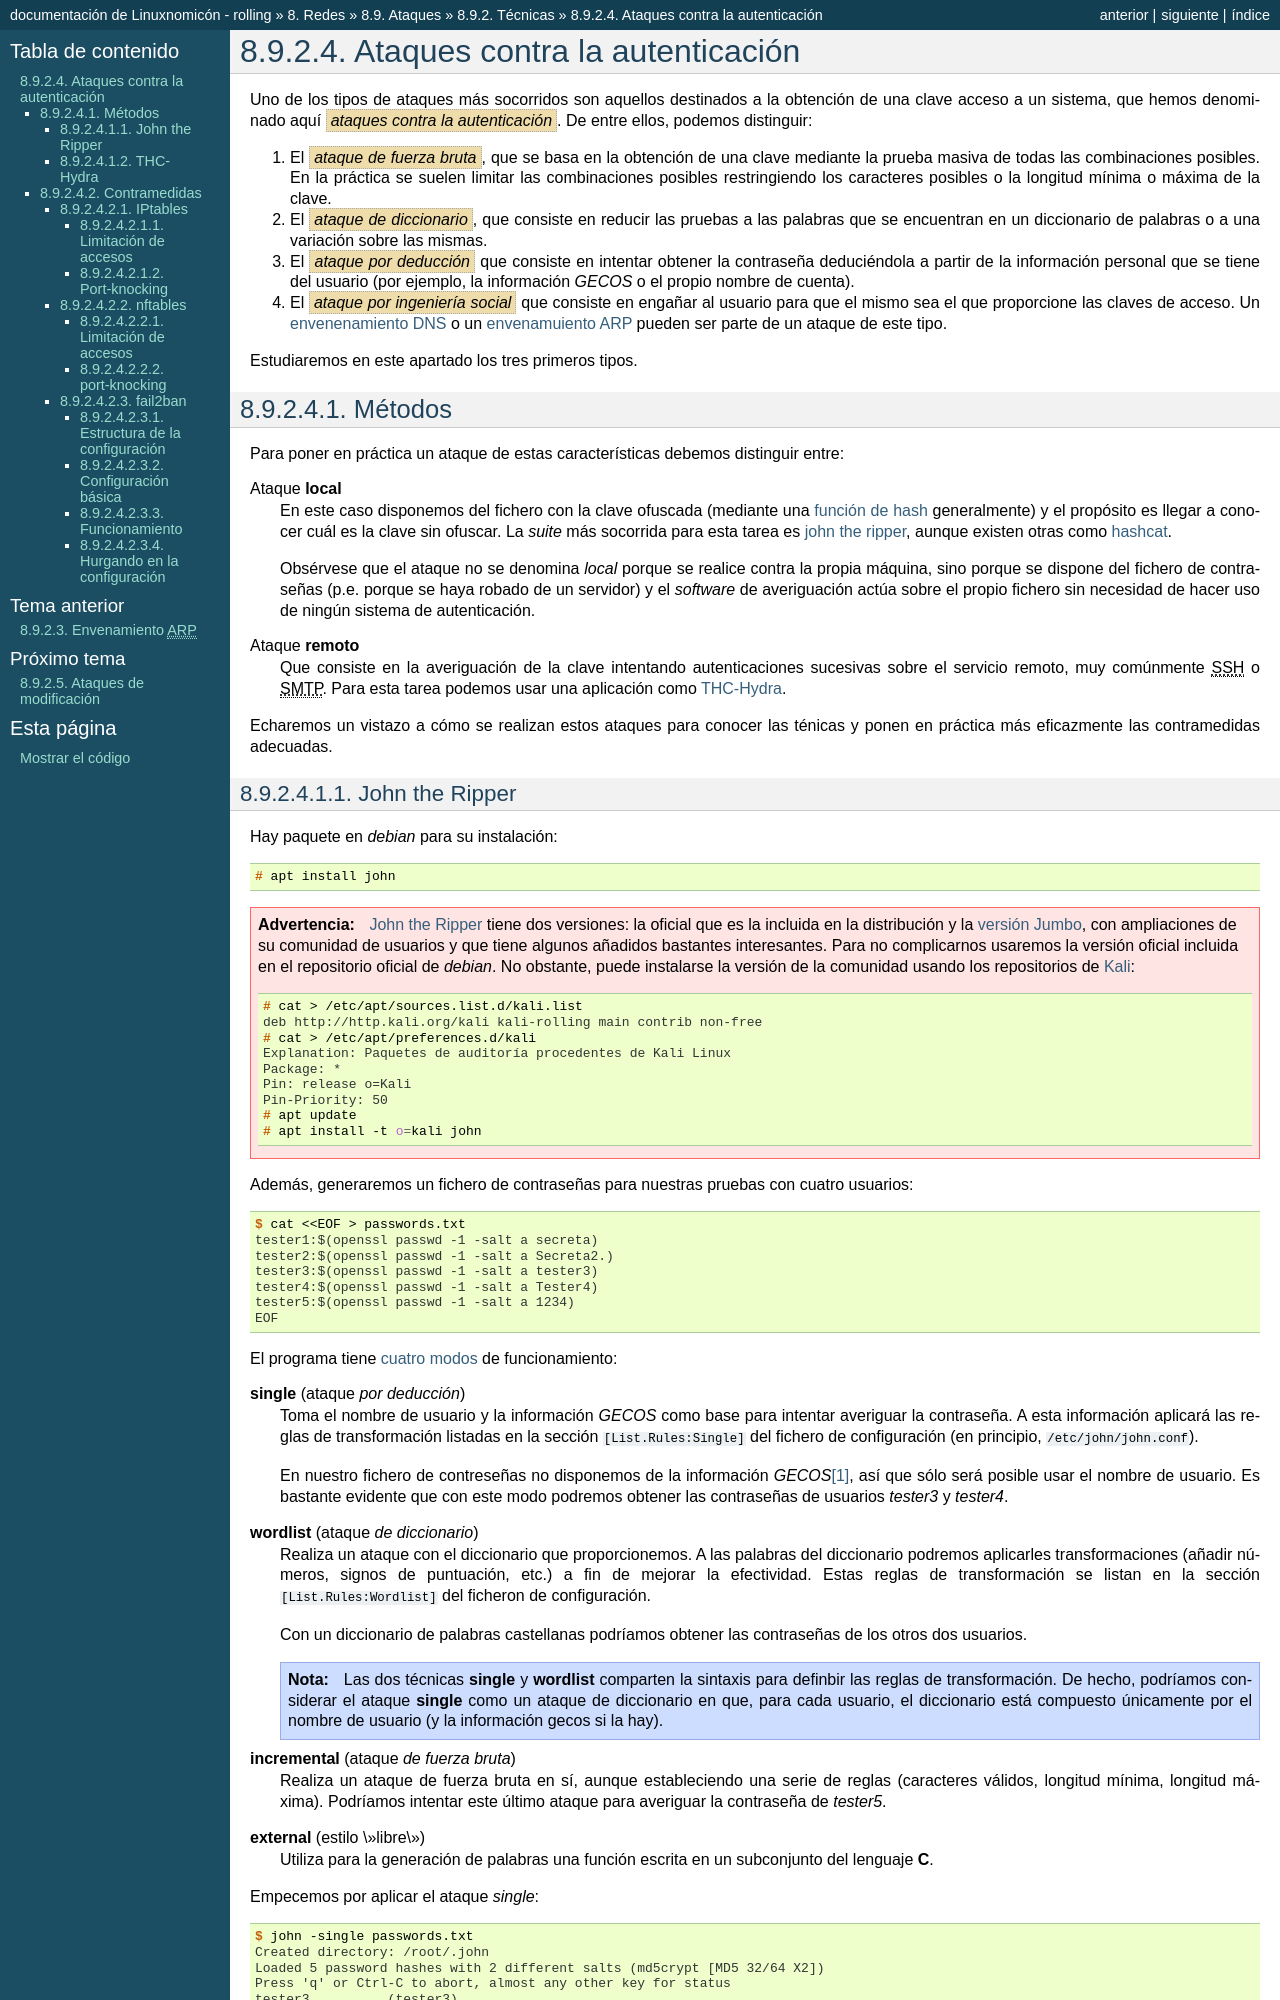

repository: sio2sio2/doc-linux · page: 08.redes/99.ataques/02.tecnicas/03.brute.html · generator: sphinx

.. _ataques-auth:

*******************************
Ataques contra la autenticación
*******************************
Uno de los tipos de ataques más socorridos son aquellos destinados a la
obtención de una clave acceso a un sistema, que hemos denominado aquí
:dfn:`ataques contra la autenticación`. De entre ellos, podemos distinguir:

#. El :dfn:`ataque de fuerza bruta`, que se basa en la obtención de una clave
   mediante la prueba masiva de todas las combinaciones posibles. En la práctica
   se suelen limitar las combinaciones posibles restringiendo los caracteres
   posibles o la longitud mínima o máxima de la clave.

#. El :dfn:`ataque de diccionario`, que consiste en reducir las pruebas a las
   palabras que se encuentran en un diccionario de palabras o a una variación
   sobre las mismas.

#. El :dfn:`ataque por deducción` que consiste en intentar obtener la contraseña
   deduciéndola a partir de la información personal que se tiene del usuario
   (por ejemplo, la información *GECOS* o el propio nombre de cuenta).

#. El :dfn:`ataque por ingeniería social` que consiste en engañar al usuario
   para que el mismo sea el que proporcione las claves de acceso. Un
   :ref:`envenenamiento DNS <dns-spoofing>` o un :ref:`envenamuiento ARP
   <arp-spoofing>` pueden ser parte de un ataque de este tipo.

Estudiaremos en este apartado los tres primeros tipos.

Métodos
*******
Para poner en práctica un ataque de estas características debemos distinguir
entre:

Ataque **local**
   En este caso disponemos del fichero con la clave ofuscada (mediante una
   :ref:`función de hash <hash>` generalmente) y el propósito es llegar a
   conocer cuál es la clave sin ofuscar. La *suite* más socorrida para esta
   tarea es `john the ripper`_, aunque existen otras como `hashcat
   <https://hashcat.net/hashcat/>`_.

   Obsérvese que el ataque no se denomina *local* porque se realice contra la
   propia máquina, sino porque se dispone del fichero de contraseñas (p.e.
   porque se haya robado de un servidor) y el *software* de averiguación actúa
   sobre el propio fichero sin necesidad de hacer uso de ningún sistema de
   autenticación.

Ataque **remoto**
   Que consiste en la averiguación de la clave intentando autenticaciones
   sucesivas sobre el servicio remoto, muy comúnmente |SSH| o |SMTP|. Para esta
   tarea podemos usar una aplicación como THC-Hydra_.

Echaremos un vistazo a cómo se realizan estos ataques para conocer las ténicas y
ponen en práctica más eficazmente las contramedidas adecuadas.

.. _john:
